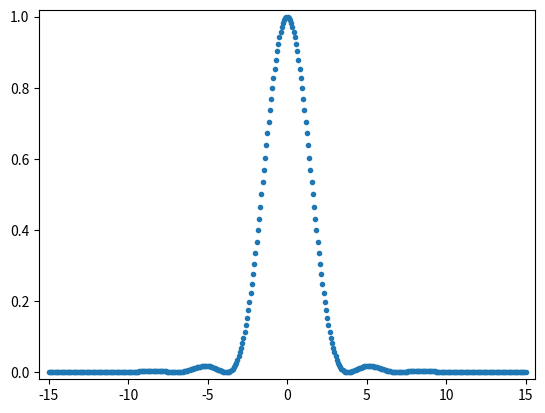

Recreate this plot in Python.
import numpy as np
import scipy.special
import matplotlib.pyplot as plt
import seaborn as sns

# Generate an array of x valeus
x = np.linspace(-15, 15, 400)

# Compute the normalized intensity
norm_I = 4 * (scipy.special.j1(x) / x)**2

# Plot our computation
plt.close()
plt.plot(x, norm_I, marker='.', linestyle ='none')
plt.margins(0.02)
plt.xlabel = '$x$'
plt.ylabel = '$I(x) / I_0'
plt.show()
